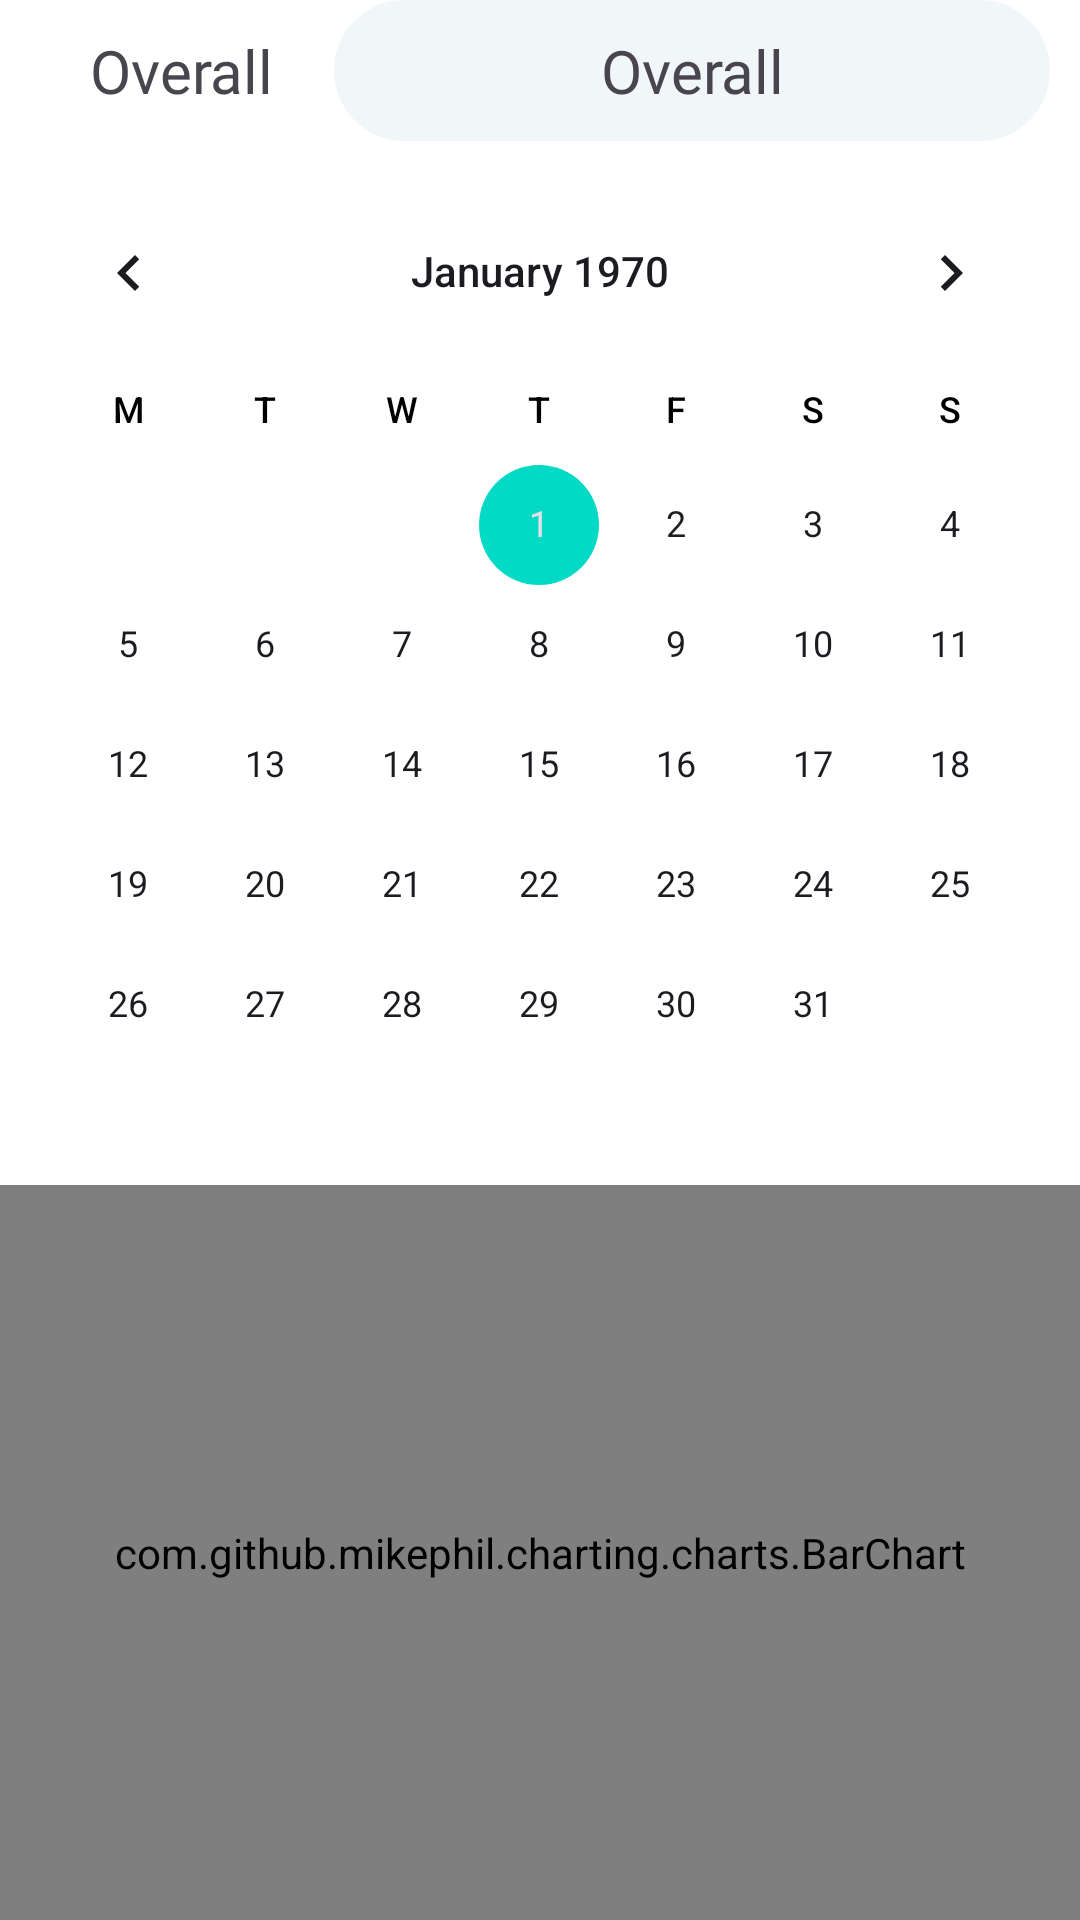

The Android layout XML behind this screen, and the referenced resources:
<!-- AndroidManifest.xml: application theme Theme.App_HoTroTapLuye -->
<!-- res/layout/fragment_user__over.xml -->
<?xml version="1.0" encoding="utf-8"?>
<LinearLayout xmlns:android="http://schemas.android.com/apk/res/android"
    android:layout_width="match_parent"
    android:orientation="vertical"
    android:background="@color/white"
    android:layout_height="match_parent">

   <RelativeLayout
       android:layout_width="match_parent"
       android:layout_marginLeft="10dp"
       android:layout_marginRight="10dp"
       android:layout_marginBottom="10dp"
       android:layout_height="wrap_content">
       <TextView
           android:id="@+id/titi"
           android:layout_width="wrap_content"
           android:fontFamily="@font/poppinssemibold"
           android:textSize="20sp"
           android:layout_marginLeft="10dp"
           android:padding="10dp"
           android:layout_height="wrap_content"
           android:text="Overall"/>
       <TextView
           android:background="@drawable/rounded_background2"
           android:id="@+id/mongmuon"
           android:layout_toEndOf="@+id/titi"
           android:layout_width="match_parent"
           android:fontFamily="@font/poppinssemibold"
           android:textSize="20sp"
           android:layout_marginLeft="10dp"
           android:padding="10dp"
           android:gravity="center"
           android:layout_height="wrap_content"
           android:text="Overall"/>
   </RelativeLayout>
    <CalendarView
        android:id="@+id/calendarView"
        android:layout_width="match_parent"
        android:layout_height="wrap_content"
        android:layout_gravity="center"
        android:firstDayOfWeek="2"
        android:weekDayTextAppearance="@style/WeekDayTextAppearance"
        android:minDate="1609459200000"
        android:layout_span="7"
    />


    <com.github.mikephil.charting.charts.BarChart
        android:id="@+id/chartListUserRent"
        android:layout_width="match_parent"
        android:layout_height="match_parent" />
    <androidx.recyclerview.widget.RecyclerView
        android:id="@+id/recycle_over_pt"
        android:visibility="gone"
        android:layout_width="match_parent"
        android:layout_height="match_parent"/>
    <ProgressBar
        android:layout_gravity="center"
        android:id="@+id/progressBarL"
        android:layout_width="100dp"
        android:layout_height="wrap_content"
        android:visibility="gone"
        />
</LinearLayout>
<!-- resources referenced by this layout -->
<resources>
  <color name="white">#FFFFFFFF</color>
  <!-- drawable rounded_background2 (drawable) -->
  <?xml version="1.0" encoding="utf-8"?>
  <shape xmlns:android="http://schemas.android.com/apk/res/android">
      <solid android:color="#F1F6F9" /> 
      <corners android:radius="24dp" /> 
  </shape>
  <style name="WeekDayTextAppearance">
          <item name="android:textSize">12sp</item> 
          <item name="android:textColor">#000000</item> 
      </style>
  <style name="Theme.App_HoTroTapLuye" parent="Theme.Material3.DayNight.NoActionBar">
          <item name="colorPrimary">@color/purple_500</item>
          <item name="colorPrimaryVariant">@color/purple_700</item>
          <item name="colorOnPrimary">@color/white</item>
          
          <item name="colorSecondary">@color/teal_200</item>
          <item name="colorSecondaryVariant">@color/teal_700</item>
          <item name="colorOnSecondary">@color/black</item>
          
          <item name="android:statusBarColor">?attr/colorPrimaryVariant</item>
          
          
      </style>
  <color name="purple_500">#FF6200EE</color>
  <color name="purple_700">#FF3700B3</color>
  <color name="teal_200">#FF03DAC5</color>
  <color name="teal_700">#FF018786</color>
  <color name="black">#FF000000</color>
</resources>
